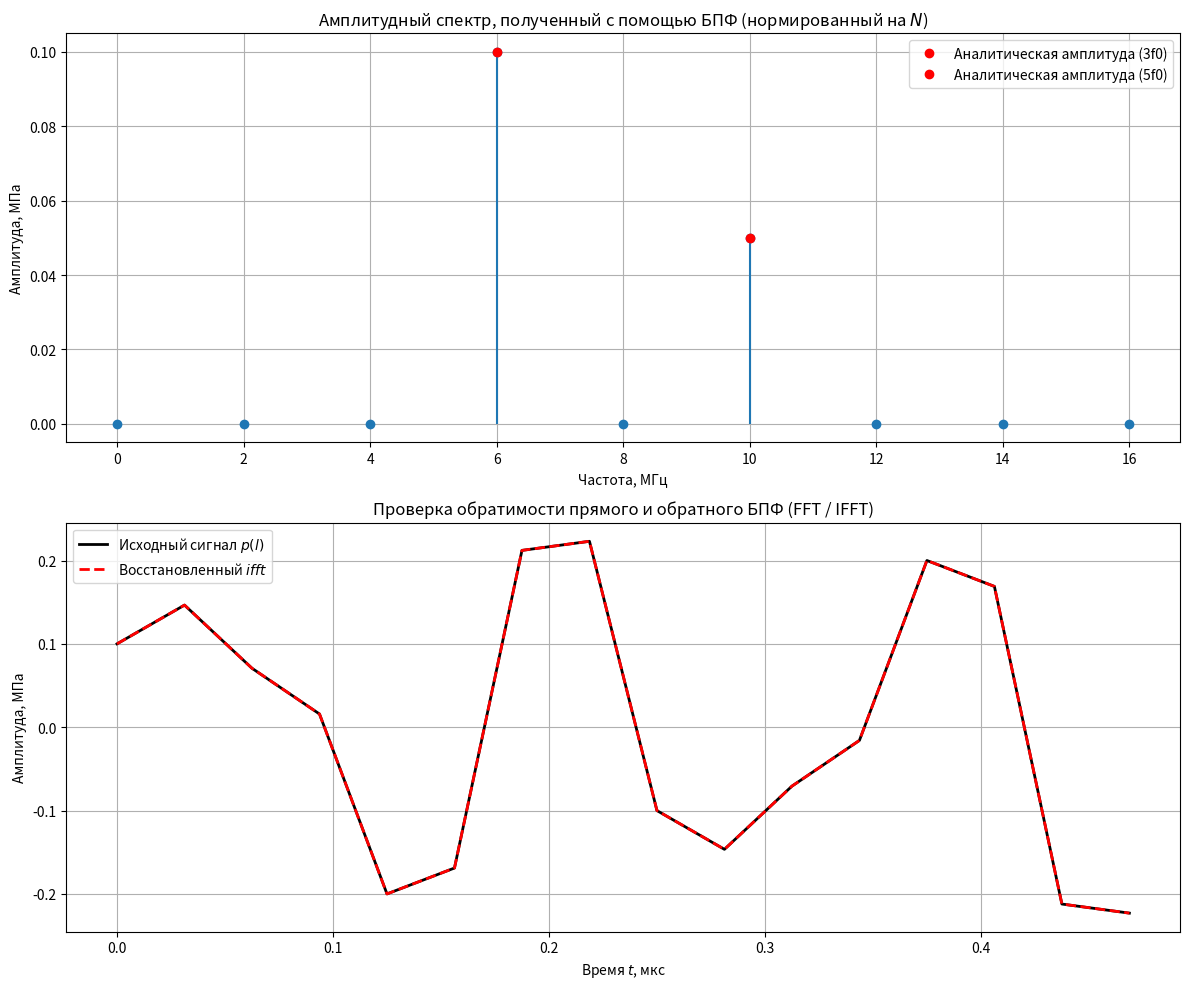

Write the Python code that produced this figure.
import numpy as np
import matplotlib.pyplot as plt


a0 = 0.1
f0 = 2.0
w0 = 2 * np.pi * f0
T = 0.5
N = 16
h = T / N

l_indices = np.arange(N)
t_l = l_indices * h
p_l = 2 * a0 * np.sin(3 * w0 * t_l) + a0 * np.cos(5 * w0 * t_l)


P_fft_raw = np.fft.fft(p_l)


P_fft_normalized = P_fft_raw / N
amplitude_fft = np.abs(P_fft_normalized)


fs = 1 / h
freqs_fft = np.arange(N) * (fs / N)


p_ifft = np.fft.ifft(P_fft_raw)
p_ifft_real = np.real(p_ifft)


fig = plt.figure(figsize=(12, 10))

plt.subplot(2, 1, 1)

half_N = N // 2 + 1
plt.stem(freqs_fft[:half_N], amplitude_fft[:half_N], basefmt=" ",)

plt.plot(6.0, 0.1, 'ro', label='Аналитическая амплитуда (3f0)')
plt.plot(10.0, 0.05, 'ro', label='Аналитическая амплитуда (5f0)')

plt.title('Амплитудный спектр, полученный с помощью БПФ (нормированный на $N$)')
plt.xlabel('Частота, МГц')
plt.ylabel('Амплитуда, МПа')
plt.grid(True)
plt.legend()

plt.subplot(2, 1, 2)
plt.plot(t_l, p_l, 'k-', linewidth=2, label='Исходный сигнал $p(l)$')
plt.plot(t_l, p_ifft_real, 'r--', linewidth=2, label='Восстановленный $ifft$')
plt.title('Проверка обратимости прямого и обратного БПФ (FFT / IFFT)')
plt.xlabel('Время $t$, мкс')
plt.ylabel('Амплитуда, МПа')
plt.grid(True)
plt.legend()

plt.tight_layout()
print(fig.properties)
for i, ax in enumerate(fig.axes):
    bbox = ax.get_position()
    print(f"График {i+1}: [{bbox.x0:.4f}, {bbox.y0:.4f}, {bbox.width:.4f}, {bbox.height:.4f}]")
plt.savefig('fig_5.png', dpi=300)
